Run: headless pygame with SDL's dummy video driver; simulated clock (each Clock.tick advances the game by its frame time, no real sleeping); random seed 0; keys injected as events and as key.get_pressed() state; no mouse input.
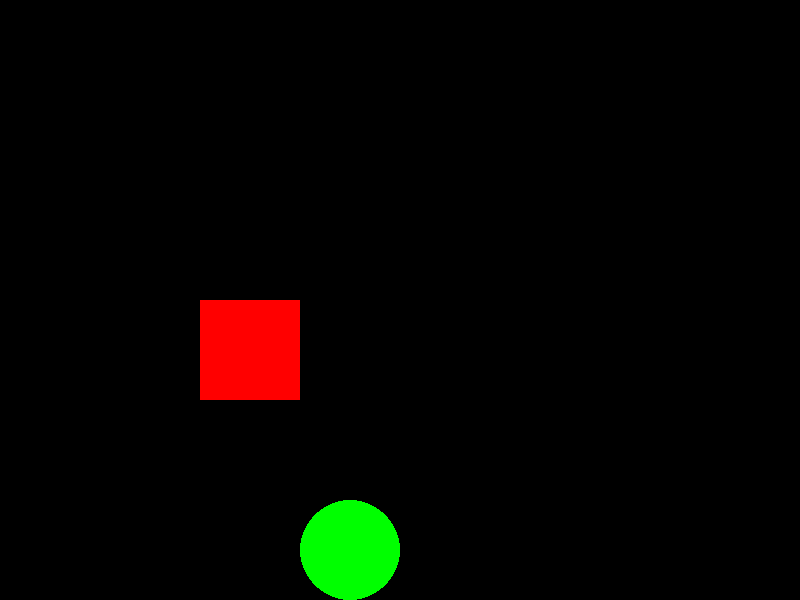
Frame 1 of 4 · flips 1–60 · no input
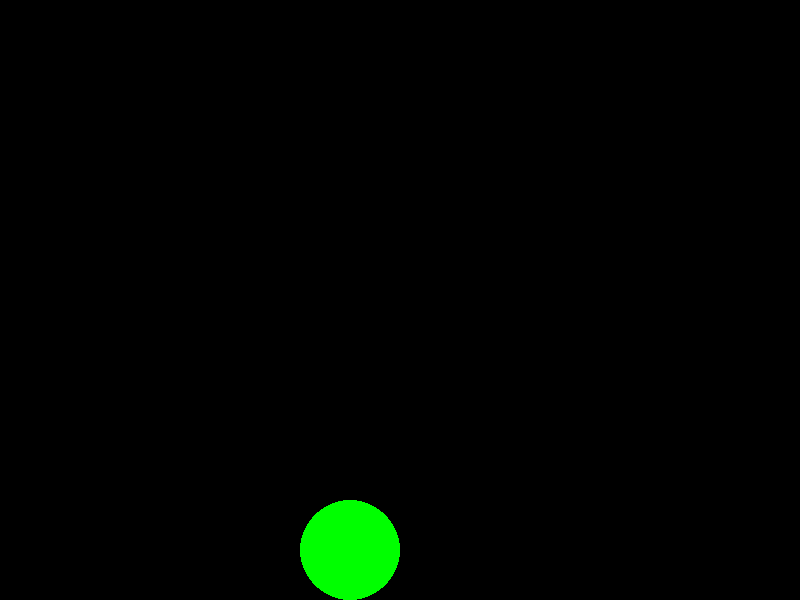
Frame 2 of 4 · flips 61–180 · tapped SPACE, RETURN · held RIGHT (→), D
Frame 3 of 4 · flips 181–300 · held DOWN (↓), S · screen unchanged from frame 2, image omitted
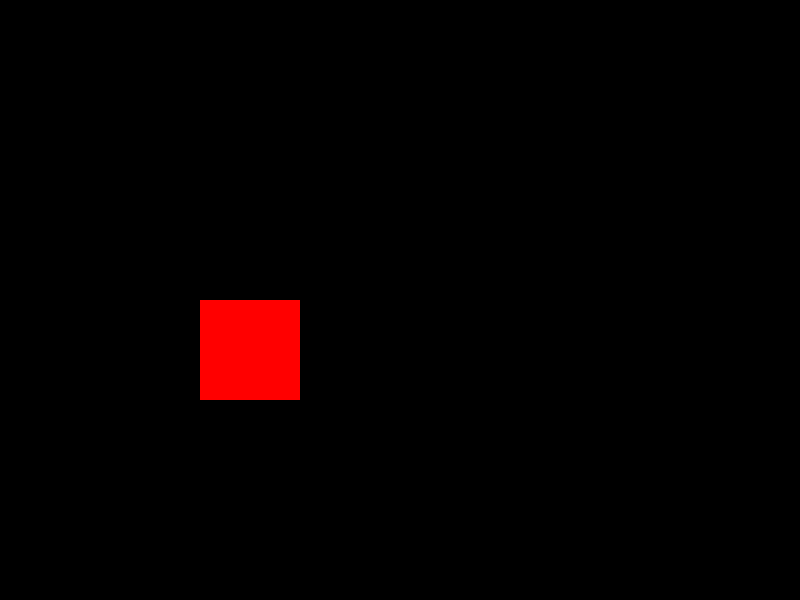
Frame 4 of 4 · flips 301–420 · held LEFT (←), A, UP (↑), W

The pygame program that drew these frames:

import pygame
pygame.init()

WIDTH = 800
HEIGHT = 600
FPS = 60
clock = pygame.time.Clock()
screen = pygame.display.set_mode((WIDTH, HEIGHT))
square = pygame.Rect(200 , 300, 100, 100)
circle = pygame.Rect(300 , 500, 100, 100)
moving_left, moving_right, moving_up, moving_down = (False, False, False, False)
moving_circle_left, moving_circle_right, moving_circle_up,moving_circle_down = (False, False, False, False)
running = True
while running == True:
    for event in pygame.event.get():
        if event.type == pygame.QUIT:
            running = False
        if event.type == pygame.KEYDOWN:
            if event.key == pygame.K_LEFT:
                moving_left = True
            if event.key == pygame.K_RIGHT:
                moving_right = True
            if event.key == pygame.K_UP:
                moving_up = True
            if event.key == pygame.K_DOWN:
                moving_down = True
            if event.key == pygame.K_a:
                moving_circle_left = True
        if event.type == pygame.KEYUP:
            if event.key == pygame.K_LEFT:
                moving_left = False
            if event.key == pygame.K_RIGHT:
                moving_right = False 
            if event.key == pygame.K_UP:
                moving_up = False 
            if event.key == pygame.K_DOWN:
                moving_down = False    
            if event.key == pygame.K_a:
                moving_circle_left = False  
                
    if moving_left == True:
        square.x -= 5            
    if moving_right == True:
        square.x += 5
    if moving_up:
        square.y -= 5            
    if moving_down:
        square.y += 5  
    if moving_circle_left == True:
        circle.x -= 5          
    screen.fill("black")
    pygame.draw.rect(screen, "red", square)
    pygame.draw.ellipse(screen, "green", circle)
    pygame.display.update()
    clock.tick(FPS)
